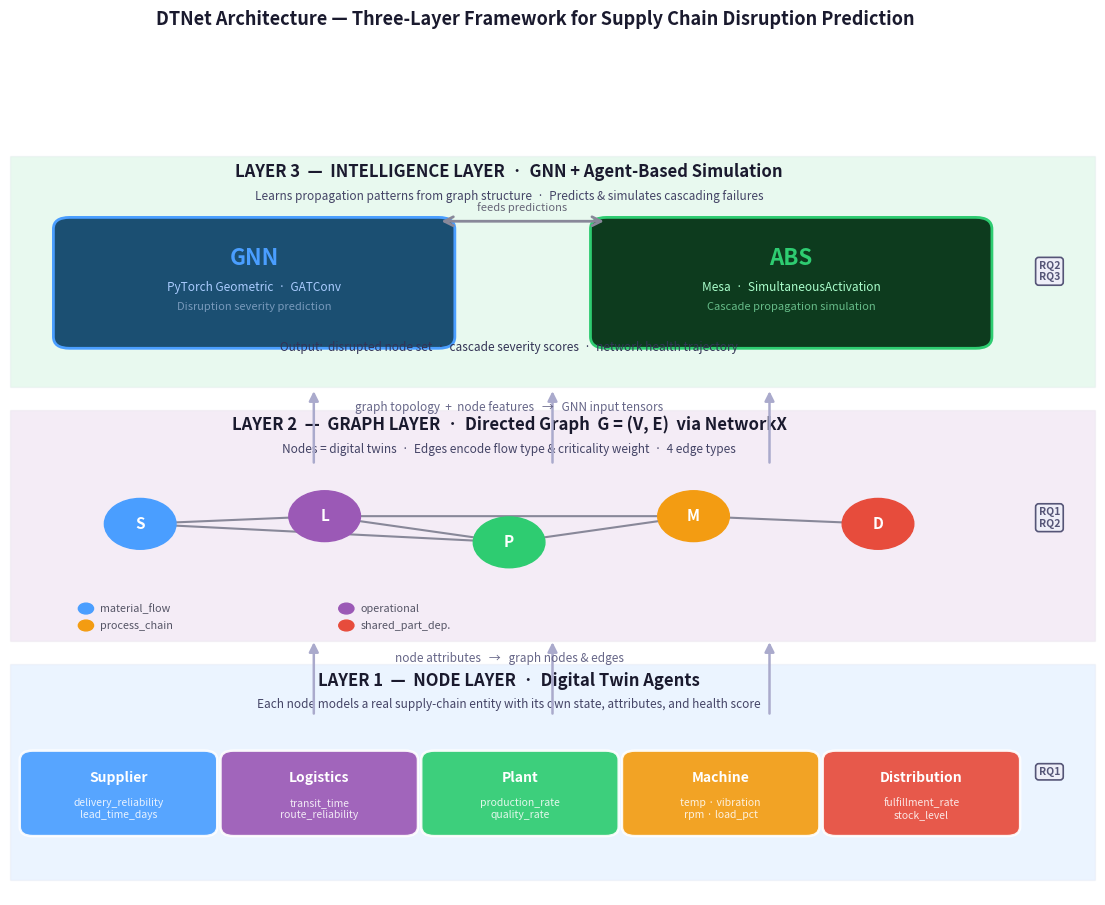

Recreate this plot in Python.
"""architecture_viz.py — DTNet 3-layer architecture diagram (thesis Figure 1).

Usage: python -m src.viz.architecture_viz
"""

from __future__ import annotations

import numpy as np
import matplotlib.pyplot as plt
import matplotlib.patches as mpatches
from matplotlib.patches import FancyBboxPatch
from pathlib import Path

np.random.seed(42)

BG: str = "white"
SAVE_PATH: Path = Path("results/fig_architecture.png")
C: dict = {
    "supplier": "#4A9EFF", "logistics": "#9B59B6", "plant": "#2ECC71",
    "machine": "#F39C12", "distribution": "#E74C3C",
}


def _band(ax, y0: float, y1: float, color: str) -> None:
    """Translucent horizontal band spanning the full axes width for one layer."""
    ax.add_patch(mpatches.Rectangle(
        (0, y0), 1, y1 - y0, transform=ax.transAxes,
        facecolor=color, edgecolor="#BBBBCC", linewidth=1.0, alpha=0.11, clip_on=False,
    ))


def _box(ax, cx: float, cy: float, w: float, h: float,
         color: str, title: str, sub: str = "") -> None:
    """Rounded rectangle centered at (cx, cy) with bold title and optional subtitle."""
    ax.add_patch(FancyBboxPatch(
        (cx - w / 2, cy - h / 2), w, h, boxstyle="round,pad=0.012",
        facecolor=color, edgecolor="white", linewidth=1.8, alpha=0.92,
    ))
    dy = 0.020 if sub else 0
    ax.text(cx, cy + dy, title, ha="center", va="center",
            fontsize=10, fontweight="bold", color="white")
    if sub:
        ax.text(cx, cy - dy, sub, ha="center", va="center",
                fontsize=7.5, color="white", alpha=0.85)


def main() -> None:
    """Build and save the DTNet 3-layer architecture figure at 300 DPI."""
    fig, ax = plt.subplots(figsize=(14, 10))
    ax.set_xlim(0, 1); ax.set_ylim(0, 1); ax.axis("off")
    fig.patch.set_facecolor(BG); ax.set_facecolor(BG)

    _band(ax, 0.02, 0.30, "#4A9EFF")
    _band(ax, 0.33, 0.63, "#9B59B6")
    _band(ax, 0.66, 0.96, "#2ECC71")

    # RQ badges — right margin, connect layers to thesis research questions
    rq_kw = dict(ha="center", va="center", fontsize=7.5, fontweight="bold", color="#555577",
                 bbox=dict(boxstyle="round,pad=0.3", facecolor="#EEEEF8", edgecolor="#555577", lw=1.2))
    ax.text(0.958, 0.160, "RQ1", **rq_kw)
    ax.text(0.958, 0.490, "RQ1\nRQ2", **rq_kw)
    ax.text(0.958, 0.810, "RQ2\nRQ3", **rq_kw)

    # ── NODE LAYER ───────────────────────────────────────────────────────────
    ax.text(0.46, 0.272, "LAYER 1  —  NODE LAYER  ·  Digital Twin Agents",
            ha="center", fontsize=12, fontweight="bold", color="#1A1A2E")
    ax.text(0.46, 0.243, "Each node models a real supply-chain entity with its own state, attributes, and health score",
            ha="center", fontsize=8.5, color="#444466", style="italic")
    nodes = [
        ("supplier",     "Supplier",      "delivery_reliability\nlead_time_days"),
        ("logistics",    "Logistics",     "transit_time\nroute_reliability"),
        ("plant",        "Plant",         "production_rate\nquality_rate"),
        ("machine",      "Machine",       "temp · vibration\nrpm · load_pct"),
        ("distribution", "Distribution",  "fulfillment_rate\nstock_level"),
    ]
    for i, (key, label, attrs) in enumerate(nodes):
        _box(ax, 0.10 + i * 0.185, 0.132, 0.158, 0.087, C[key], label, attrs)

    # Inter-layer arrow 1
    for fx in [0.28, 0.50, 0.70]:
        ax.annotate("", xy=(fx, 0.332), xytext=(fx, 0.232),
                    arrowprops=dict(arrowstyle="-|>", color="#AAAACC", lw=1.8, mutation_scale=14))
    ax.text(0.46, 0.303, "node attributes   →   graph nodes & edges",
            ha="center", fontsize=8.5, color="#666688")

    # ── GRAPH LAYER ──────────────────────────────────────────────────────────
    ax.text(0.46, 0.604, "LAYER 2  —  GRAPH LAYER  ·  Directed Graph  G = (V, E)  via NetworkX",
            ha="center", fontsize=12, fontweight="bold", color="#1A1A2E")
    ax.text(0.46, 0.574, "Nodes = digital twins  ·  Edges encode flow type & criticality weight  ·  4 edge types",
            ha="center", fontsize=8.5, color="#444466", style="italic")
    gpos = {"S": (0.12, 0.482), "L": (0.29, 0.492), "P": (0.46, 0.458),
            "M": (0.63, 0.492), "D": (0.80, 0.482)}
    gcolors = {k: C[v] for k, v in
               zip("SLPMD", ["supplier", "logistics", "plant", "machine", "distribution"])}
    for src, tgt in [("S", "L"), ("L", "P"), ("P", "M"), ("M", "D"), ("S", "P"), ("L", "M")]:
        x1, y1 = gpos[src]; x2, y2 = gpos[tgt]
        ax.annotate("", xy=(x2, y2), xytext=(x1, y1),
                    arrowprops=dict(arrowstyle="-|>", color="#888899", lw=1.5, mutation_scale=13))
    for k, (gx, gy) in gpos.items():
        ax.add_patch(plt.Circle((gx, gy), 0.033, color=gcolors[k], zorder=5))
        ax.text(gx, gy, k, ha="center", va="center",
                fontsize=11, fontweight="bold", color="white", zorder=6)
    etypes = [("material_flow", "#4A9EFF"), ("operational", "#9B59B6"),
              ("process_chain", "#F39C12"), ("shared_part_dep.", "#E74C3C")]
    for i, (et, ec) in enumerate(etypes):
        x = 0.07 + (i % 2) * 0.24; y = 0.372 - (i // 2) * 0.022
        ax.add_patch(plt.Circle((x, y), 0.007, color=ec, zorder=4))
        ax.text(x + 0.013, y, et, va="center", fontsize=7.8, color="#555566")

    # Inter-layer arrow 2
    for fx in [0.28, 0.50, 0.70]:
        ax.annotate("", xy=(fx, 0.658), xytext=(fx, 0.558),
                    arrowprops=dict(arrowstyle="-|>", color="#AAAACC", lw=1.8, mutation_scale=14))
    ax.text(0.46, 0.629, "graph topology  +  node features   →   GNN input tensors",
            ha="center", fontsize=8.5, color="#666688")

    # ── INTELLIGENCE LAYER ───────────────────────────────────────────────────
    ax.text(0.46, 0.932, "LAYER 3  —  INTELLIGENCE LAYER  ·  GNN + Agent-Based Simulation",
            ha="center", fontsize=12, fontweight="bold", color="#1A1A2E")
    ax.text(0.46, 0.903, "Learns propagation patterns from graph structure  ·  Predicts & simulates cascading failures",
            ha="center", fontsize=8.5, color="#444466", style="italic")
    ax.add_patch(FancyBboxPatch((0.055, 0.725), 0.340, 0.140, boxstyle="round,pad=0.015",
                                facecolor="#1B4F72", edgecolor="#4A9EFF", linewidth=2.0))
    ax.text(0.225, 0.818, "GNN", ha="center", fontsize=16, fontweight="bold", color="#4A9EFF")
    ax.text(0.225, 0.784, "PyTorch Geometric  ·  GATConv", ha="center", fontsize=8.5, color="#AACCFF")
    ax.text(0.225, 0.760, "Disruption severity prediction", ha="center", fontsize=8.0, color="#7799BB")
    ax.add_patch(FancyBboxPatch((0.550, 0.725), 0.340, 0.140, boxstyle="round,pad=0.015",
                                facecolor="#0D3B1E", edgecolor="#2ECC71", linewidth=2.0))
    ax.text(0.720, 0.818, "ABS", ha="center", fontsize=16, fontweight="bold", color="#2ECC71")
    ax.text(0.720, 0.784, "Mesa  ·  SimultaneousActivation", ha="center", fontsize=8.5, color="#AAFFCC")
    ax.text(0.720, 0.760, "Cascade propagation simulation", ha="center", fontsize=8.0, color="#66BB88")
    # Arrow above both boxes with label clearly in the gap
    ax.annotate("", xy=(0.550, 0.875), xytext=(0.395, 0.875),
                arrowprops=dict(arrowstyle="<->", color="#888899", lw=2.0, mutation_scale=16))
    ax.text(0.472, 0.888, "feeds predictions", ha="center", fontsize=8, color="#666677")
    ax.text(0.46, 0.706,
            "Output:  disrupted node set  ·  cascade severity scores  ·  network health trajectory",
            ha="center", fontsize=8.5, color="#333355", style="italic")

    fig.suptitle(
        "DTNet Architecture — Three-Layer Framework for Supply Chain Disruption Prediction",
        fontsize=13, fontweight="bold", color="#1A1A2E", y=0.995,
    )
    SAVE_PATH.parent.mkdir(parents=True, exist_ok=True)
    fig.savefig(SAVE_PATH, dpi=300, bbox_inches="tight", facecolor=BG)
    plt.close(fig)
    print(f"[architecture_viz] Saved -> {SAVE_PATH}")


if __name__ == "__main__":
    main()
